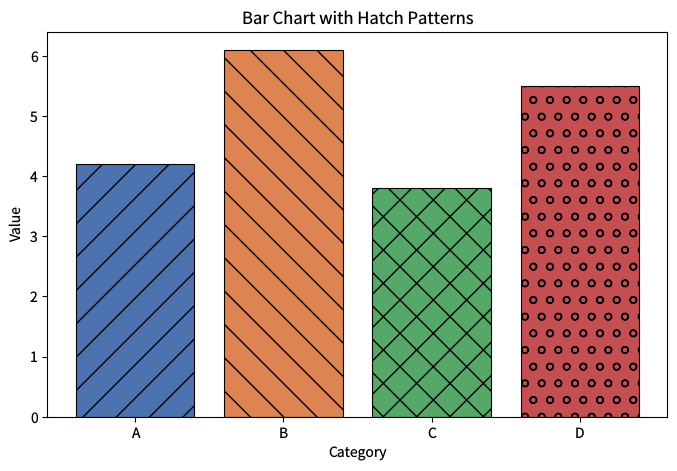

This chart was generated by the following Python code: (Note: this script raises an exception after producing the figure.)
"""bar-hatch.py — Reference for examples/bar-hatch.lisp"""
import matplotlib
matplotlib.use('Agg')
import matplotlib.pyplot as plt
import numpy as np

plt.rcParams['savefig.dpi'] = 100
plt.rcParams['text.hinting'] = 'none'
plt.rcParams['svg.fonttype'] = 'path'
plt.rcParams['pdf.fonttype'] = 42

categories = ['A', 'B', 'C', 'D']
values = [4.2, 6.1, 3.8, 5.5]
hatches = ['/', '\\', 'x', 'o']
colors = ['#4C72B0', '#DD8452', '#55A868', '#C44E52']
fig, ax = plt.subplots(figsize=(8, 5))
bars = ax.bar(categories, values, color=colors, edgecolor='black', linewidth=0.8)
for bar, hatch in zip(bars, hatches):
    bar.set_hatch(hatch)
ax.set_xlabel('Category')
ax.set_ylabel('Value')
ax.set_title('Bar Chart with Hatch Patterns')

plt.savefig('reference_images/bar-hatch.png', dpi=100)
plt.savefig('reference_images/bar-hatch.svg')
print('Saved reference_images/bar-hatch.svg')
plt.savefig('reference_images/bar-hatch.pdf')
print('Saved reference_images/bar-hatch.pdf')
print('Saved reference_images/bar-hatch.png')
plt.close('all')
